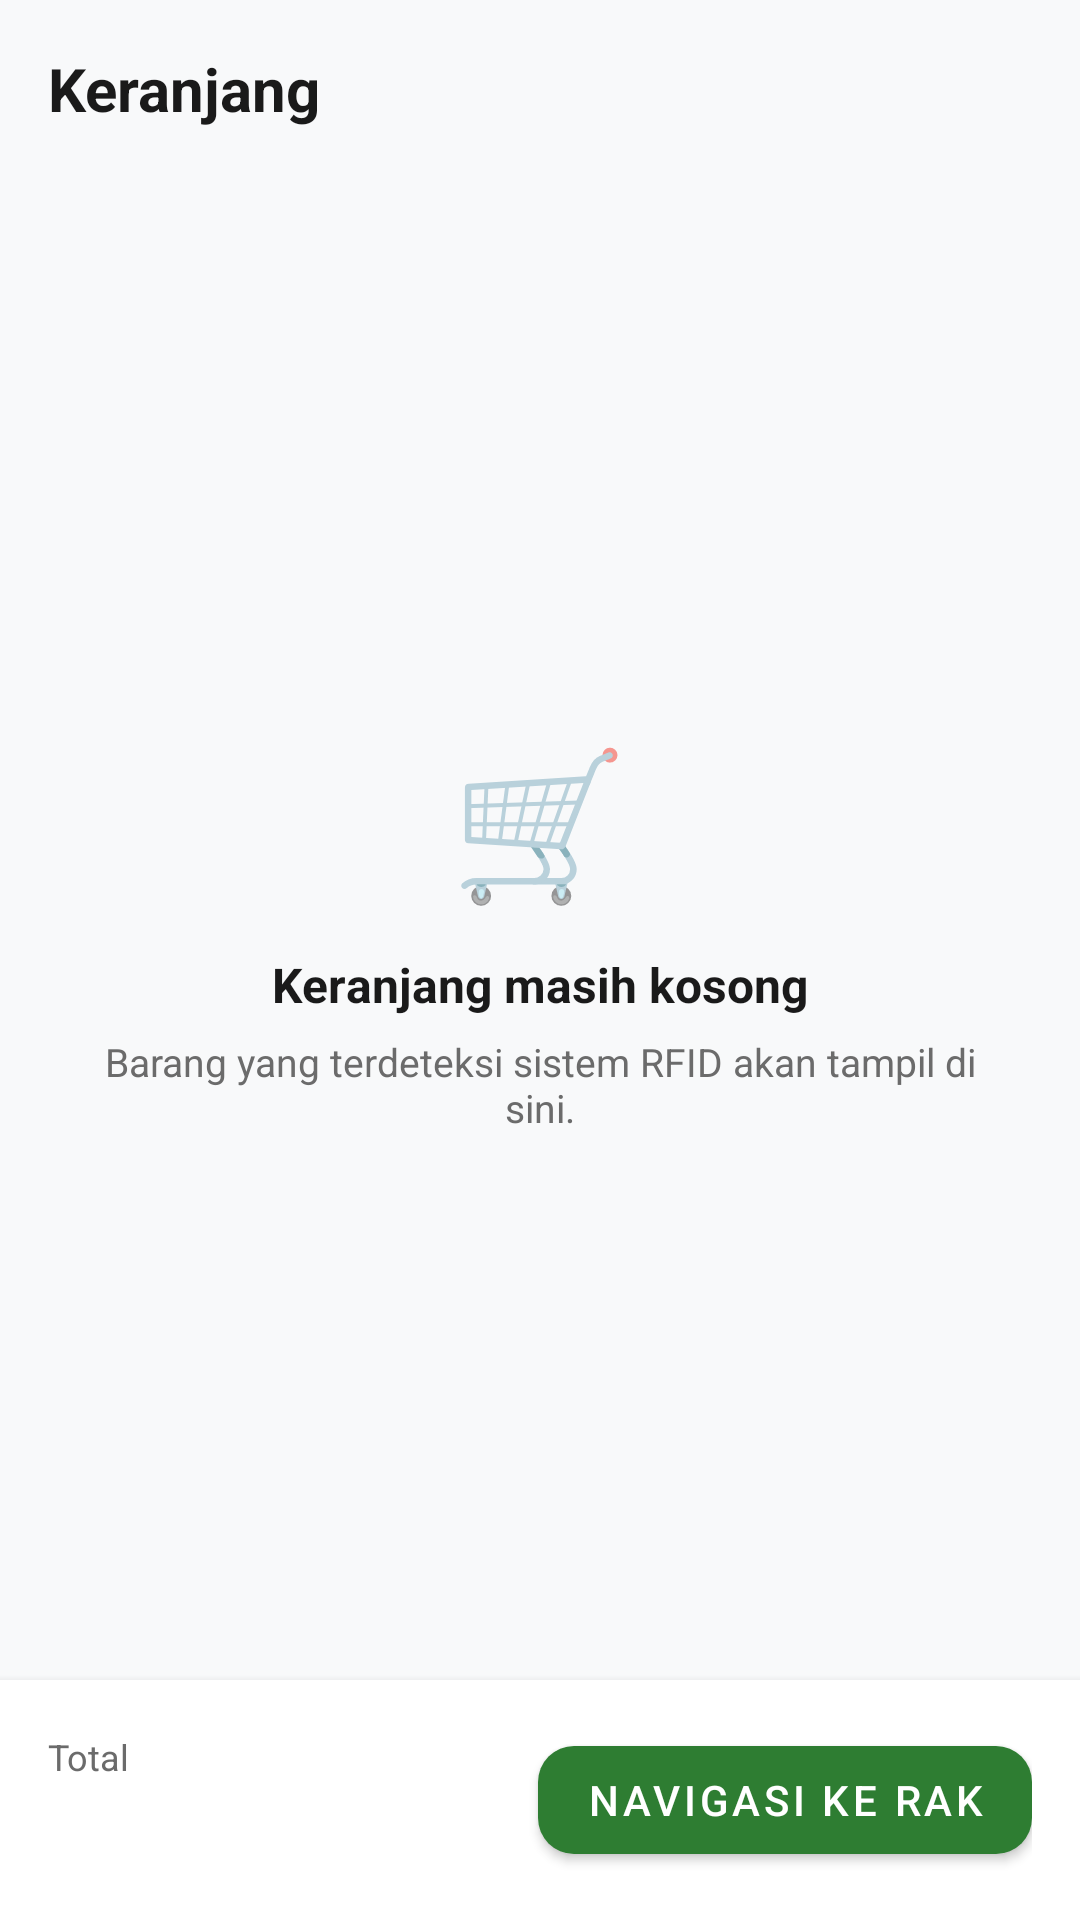

Android layout source for this screen:
<!-- AndroidManifest.xml: application theme Theme.SmartMarketKiosk -->
<!-- res/layout/fragment_cart.xml -->
<?xml version="1.0" encoding="utf-8"?>
<LinearLayout xmlns:android="http://schemas.android.com/apk/res/android"
    xmlns:app="http://schemas.android.com/apk/res-auto"
    xmlns:tools="http://schemas.android.com/tools"
    android:layout_width="match_parent"
    android:layout_height="match_parent"
    android:background="@color/sm_bg"
    android:orientation="vertical"
    tools:context=".ui.CartFragment">

    <LinearLayout
        android:layout_width="match_parent"
        android:layout_height="wrap_content"
        android:gravity="center_vertical"
        android:orientation="horizontal"
        android:padding="16dp">

        <TextView
            android:id="@+id/tvCartTitle"
            android:layout_width="0dp"
            android:layout_height="wrap_content"
            android:layout_weight="1"
            android:text="Keranjang"
            android:textColor="@color/sm_text"
            android:textSize="20sp"
            android:textStyle="bold" />

        <TextView
            android:id="@+id/tvCount"
            android:layout_width="wrap_content"
            android:layout_height="wrap_content"
            android:textColor="@color/sm_muted"
            android:textSize="13sp"
            tools:text="3 barang" />
    </LinearLayout>

    <FrameLayout
        android:layout_width="match_parent"
        android:layout_height="0dp"
        android:layout_weight="1">

        <androidx.recyclerview.widget.RecyclerView
            android:id="@+id/rvCart"
            android:layout_width="match_parent"
            android:layout_height="match_parent"
            android:clipToPadding="false"
            android:paddingStart="12dp"
            android:paddingEnd="12dp"
            android:paddingBottom="8dp"
            tools:listitem="@layout/item_cart" />

        <LinearLayout
            android:id="@+id/emptyView"
            android:layout_width="match_parent"
            android:layout_height="match_parent"
            android:gravity="center"
            android:orientation="vertical"
            android:padding="24dp">

            <TextView
                android:layout_width="wrap_content"
                android:layout_height="wrap_content"
                android:text="🛒"
                android:textSize="48sp" />

            <TextView
                android:id="@+id/tvEmptyTitle"
                android:layout_width="wrap_content"
                android:layout_height="wrap_content"
                android:layout_marginTop="12dp"
                android:text="@string/empty_cart_title"
                android:textColor="@color/sm_text"
                android:textSize="16sp"
                android:textStyle="bold" />

            <TextView
                android:id="@+id/tvEmptyMessage"
                android:layout_width="wrap_content"
                android:layout_height="wrap_content"
                android:layout_marginTop="6dp"
                android:gravity="center"
                android:text="@string/empty_cart_body"
                android:textColor="@color/sm_muted"
                android:textSize="13sp" />
        </LinearLayout>
    </FrameLayout>

    <com.google.android.material.card.MaterialCardView
        android:id="@+id/cardTotal"
        android:layout_width="match_parent"
        android:layout_height="wrap_content"
        app:cardBackgroundColor="@color/sm_surface"
        app:cardCornerRadius="0dp"
        app:cardElevation="4dp"
        app:strokeWidth="0dp">

        <LinearLayout
            android:layout_width="match_parent"
            android:layout_height="wrap_content"
            android:gravity="center_vertical"
            android:orientation="horizontal"
            android:padding="16dp">

            <LinearLayout
                android:layout_width="0dp"
                android:layout_height="wrap_content"
                android:layout_weight="1"
                android:orientation="vertical">

                <TextView
                    android:layout_width="wrap_content"
                    android:layout_height="wrap_content"
                    android:text="Total"
                    android:textColor="@color/sm_muted"
                    android:textSize="12sp" />

                <TextView
                    android:id="@+id/tvTotal"
                    android:layout_width="wrap_content"
                    android:layout_height="wrap_content"
                    android:layout_marginTop="2dp"
                    android:textColor="@color/sm_green_dark"
                    android:textSize="20sp"
                    android:textStyle="bold"
                    tools:text="Rp 0" />
            </LinearLayout>

            <com.google.android.material.button.MaterialButton
                android:id="@+id/btnNavigateCart"
                android:layout_width="wrap_content"
                android:layout_height="wrap_content"
                android:text="Navigasi ke Rak"
                app:backgroundTint="@color/sm_green"
                app:cornerRadius="12dp" />
        </LinearLayout>
    </com.google.android.material.card.MaterialCardView>
</LinearLayout>
<!-- res/layout/item_cart.xml (included above) -->
<?xml version="1.0" encoding="utf-8"?>
<com.google.android.material.card.MaterialCardView xmlns:android="http://schemas.android.com/apk/res/android"
    xmlns:app="http://schemas.android.com/apk/res-auto"
    xmlns:tools="http://schemas.android.com/tools"
    android:layout_width="match_parent"
    android:layout_height="wrap_content"
    android:layout_marginTop="8dp"
    app:cardBackgroundColor="@color/sm_surface"
    app:cardCornerRadius="14dp"
    app:cardElevation="0dp"
    app:strokeColor="@color/sm_divider"
    app:strokeWidth="1dp">

    <LinearLayout
        android:layout_width="match_parent"
        android:layout_height="wrap_content"
        android:gravity="center_vertical"
        android:orientation="horizontal"
        android:padding="12dp">

        <TextView
            android:id="@+id/tvEmoji"
            android:layout_width="48dp"
            android:layout_height="48dp"
            android:background="@drawable/bg_emoji"
            android:gravity="center"
            android:textSize="24sp"
            tools:ignore="HardcodedText"
            tools:text="🥕" />

        <LinearLayout
            android:layout_width="0dp"
            android:layout_height="wrap_content"
            android:layout_marginStart="12dp"
            android:layout_weight="1"
            android:orientation="vertical">

            <TextView
                android:id="@+id/tvName"
                android:layout_width="wrap_content"
                android:layout_height="wrap_content"
                android:maxLines="1"
                android:ellipsize="end"
                android:textColor="@color/sm_text"
                android:textSize="14sp"
                android:textStyle="bold"
                tools:text="Wortel Segar 500g" />

            <TextView
                android:id="@+id/tvPrice"
                android:layout_width="wrap_content"
                android:layout_height="wrap_content"
                android:layout_marginTop="2dp"
                android:textColor="@color/sm_green_dark"
                android:textSize="13sp"
                android:textStyle="bold"
                tools:text="Rp 8.500" />
        </LinearLayout>

        
        <TextView
            android:id="@+id/tvQuantity"
            android:layout_width="wrap_content"
            android:layout_height="wrap_content"
            android:background="@drawable/bg_qty_badge"
            android:gravity="center"
            android:minWidth="36dp"
            android:paddingStart="10dp"
            android:paddingEnd="10dp"
            android:paddingTop="6dp"
            android:paddingBottom="6dp"
            android:text="×1"
            android:textColor="@color/sm_text"
            android:textSize="13sp"
            android:textStyle="bold" />
    </LinearLayout>
</com.google.android.material.card.MaterialCardView>
<!-- resources referenced by this layout -->
<resources>
  <color name="sm_bg">#F8F9FA</color>
  <color name="sm_divider">#ECECEC</color>
  <color name="sm_green">#2E7D32</color>
  <color name="sm_green_dark">#1B5E20</color>
  <color name="sm_muted">#6B6B6B</color>
  <color name="sm_surface">#FFFFFF</color>
  <color name="sm_text">#1A1A1A</color>
  <!-- drawable bg_emoji (drawable) -->
  <?xml version="1.0" encoding="utf-8"?>
  <shape xmlns:android="http://schemas.android.com/apk/res/android"
      android:shape="rectangle">
      <solid android:color="@color/sm_green_light" />
      <corners android:radius="12dp" />
  </shape>
  <!-- drawable bg_qty_badge (drawable) -->
  <?xml version="1.0" encoding="utf-8"?>
  <shape xmlns:android="http://schemas.android.com/apk/res/android"
      android:shape="rectangle">
      <solid android:color="@color/sm_green_light" />
      <corners android:radius="10dp" />
  </shape>
  <string name="empty_cart_body">Barang yang terdeteksi sistem RFID akan tampil di sini.</string>
  <string name="empty_cart_title">Keranjang masih kosong</string>
  <style name="Theme.SmartMarketKiosk" parent="Theme.MaterialComponents.DayNight.NoActionBar">
          <item name="android:windowLightStatusBar">true</item>
          <item name="android:statusBarColor">#F8F9FA</item>
          <item name="android:navigationBarColor">#FFFFFF</item>
          <item name="android:windowLightNavigationBar">true</item>
          <item name="android:windowLayoutInDisplayCutoutMode">shortEdges</item>
      </style>
  <color name="sm_green_light">#E8F5E9</color>
</resources>
